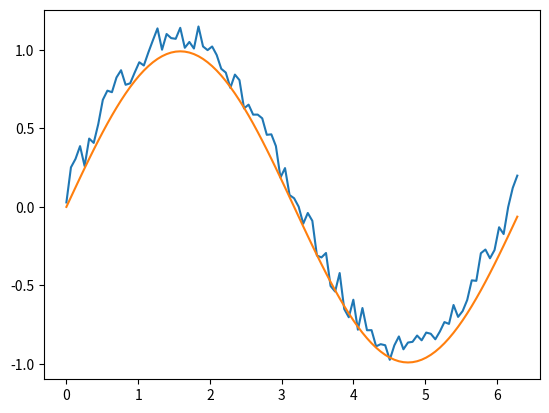

This chart was generated by the following Python code: (Note: this script raises an exception after producing the figure.)
import numpy as np
import scipy.fftpack
import matplotlib.pyplot as plt

N = 100
x = np.linspace(0,2*np.pi,N)
y = np.sin(x) + np.random.random(N) * 0.2

w = scipy.fftpack.rfft(y)
f = scipy.fftpack.rfftfreq(N, x[1]-x[0])
spectrum = w**2

cutoff_idx = spectrum < (spectrum.max()/5)
w2 = w.copy()
w2[cutoff_idx] = 0

y2 = scipy.fftpack.irfft(w2)

plt.figure()
plt.plot(x,y)
plt.plot(x,y2)
plt.show()


from scipy.io.idl import readsav

filepath='/Users/<user>/Dropbox/python_work/cherry_struc.sav'
s=readsav(filepath)

aia=s.cut2
hic=s.cut
   
XX=np.linspace(0, 54,55)

from scipy import interpolate

#### aia

w = scipy.fftpack.rfft(aia)
f = scipy.fftpack.rfftfreq(55, XX[1]-XX[0])
spectrum = w**2
cutoff_idx = spectrum < (spectrum.max()/5)
w2 = w.copy()
w2[cutoff_idx] = 0
y2 = scipy.fftpack.irfft(w2)

plt.figure()
plt.plot(X,aia)
plt.plot(X,y2)
plt.show()

